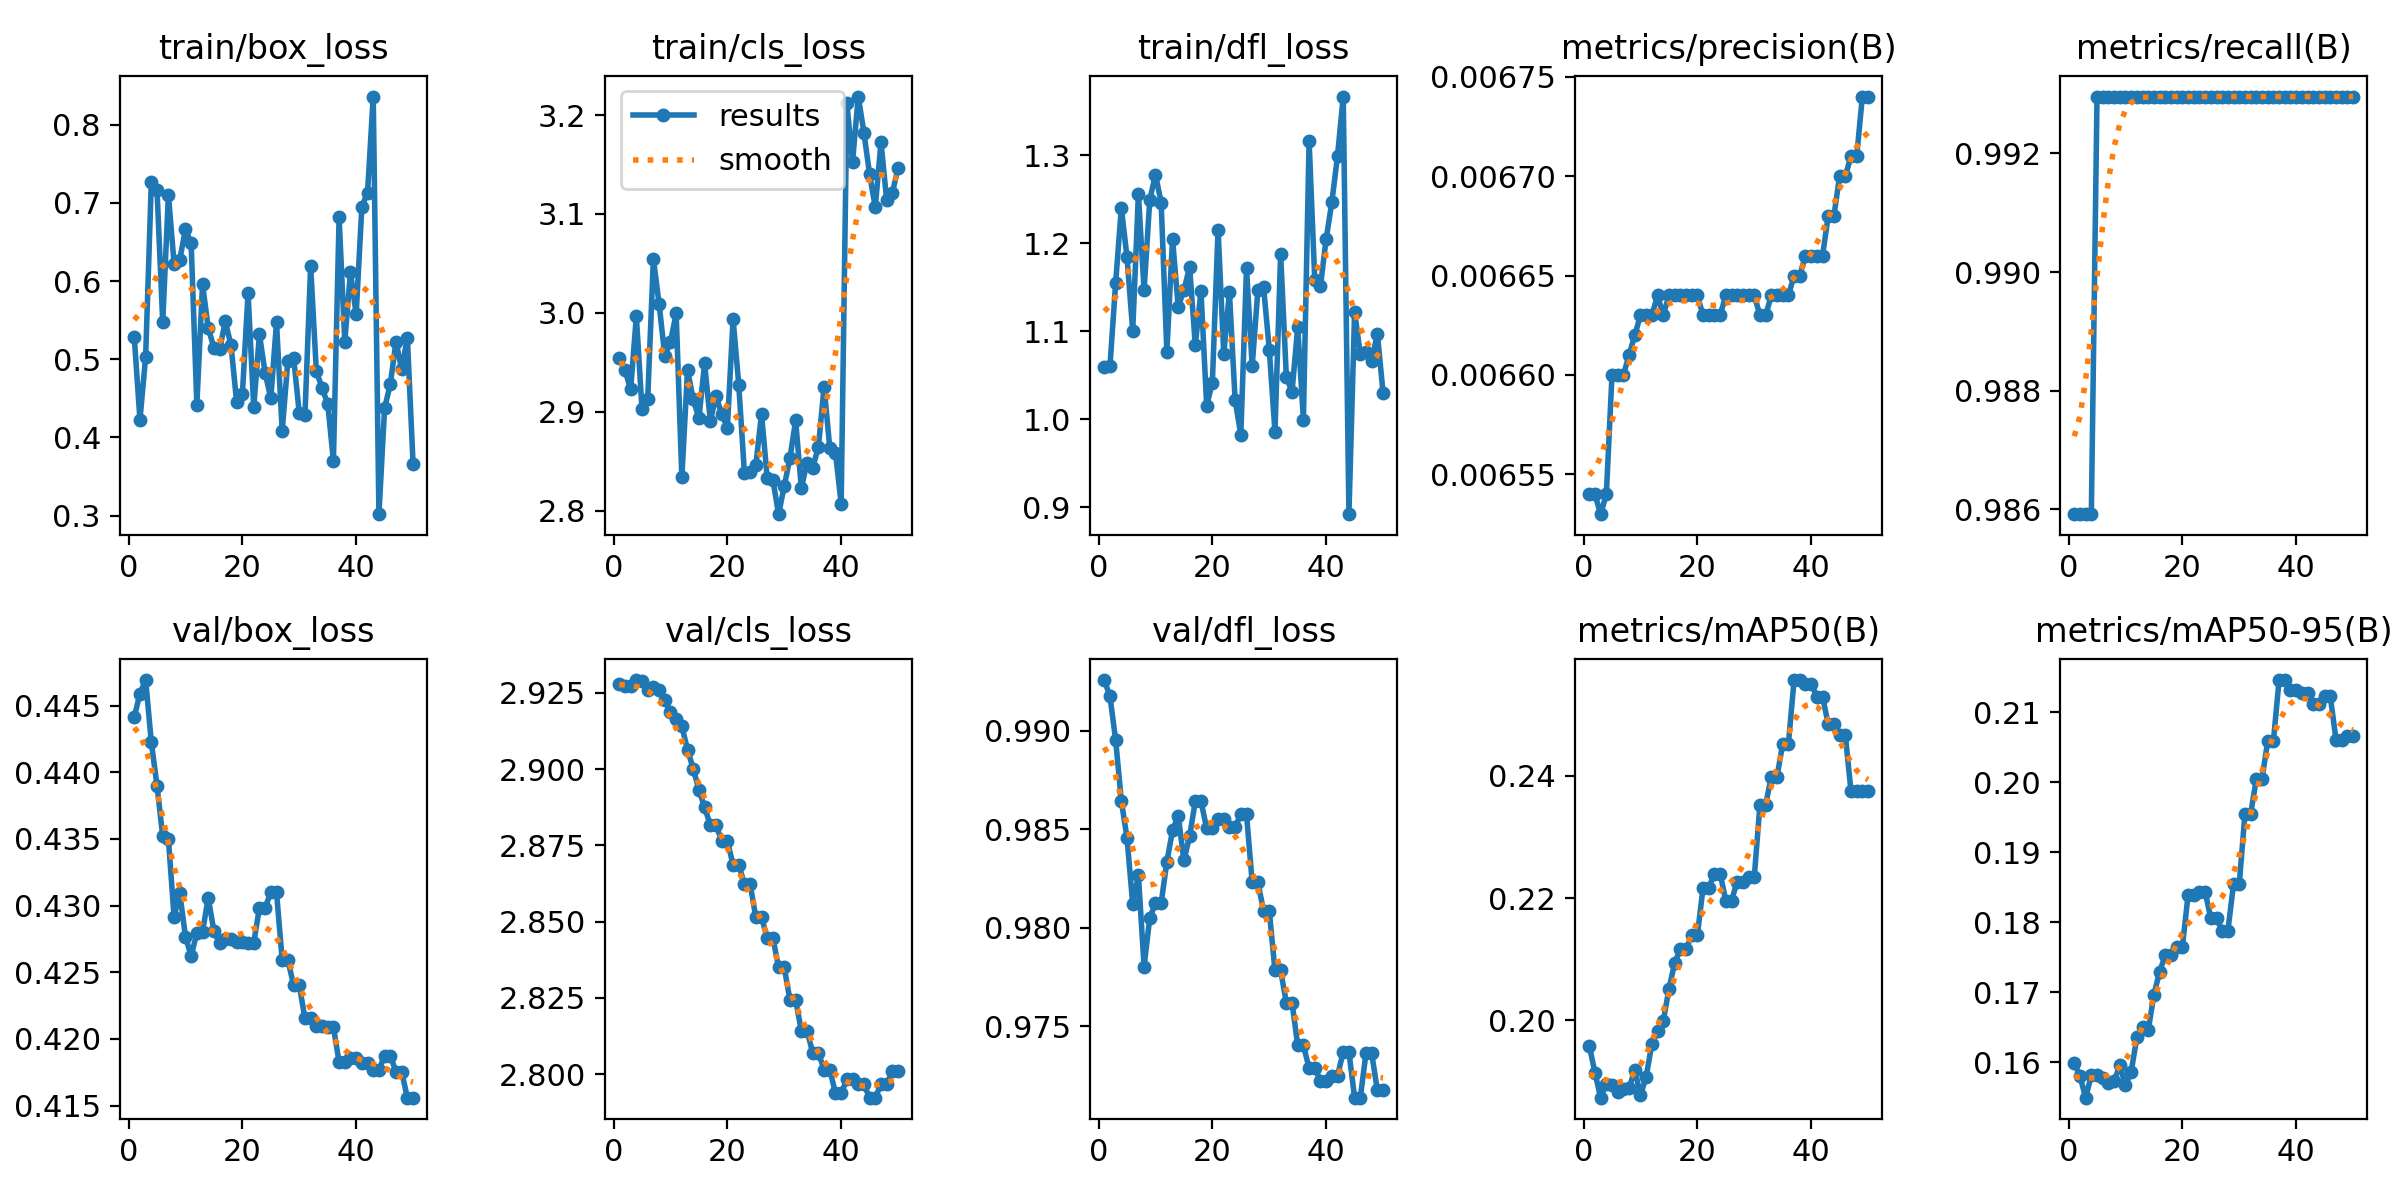

Data behind this chart, as committed beside it:
epoch, time, train/box_loss, train/cls_loss, train/dfl_loss, metrics/precision(B), metrics/recall(B), metrics/mAP50(B), metrics/mAP50-95(B), val/box_loss, val/cls_loss, val/dfl_loss, lr/pg0, lr/pg1, lr/pg2, lr/pg3, lr/pg4, lr/pg5, lr/pg6, lr/pg7
1, 10.7, 0.5283, 2.955, 1.059, 0.00654, 0.9859, 0.1958, 0.1598, 0.4441, 2.928, 0.9926, 0, 0, 0, 0, 0, 0, 0, 0
2, 12.15, 0.4227, 2.942, 1.06, 0.00654, 0.9859, 0.1915, 0.158, 0.4459, 2.927, 0.9917, 4.90198e-05, 1.63399e-05, 4.90198e-05, 1.63399e-05, 4.90198e-05, 1.63399e-05, 4.90198e-05, 1.63399e-05
3, 13.54, 0.5033, 2.923, 1.155, 0.00653, 0.9859, 0.1873, 0.1549, 0.4469, 2.927, 0.9895, 9.60592e-05, 3.20197e-05, 9.60592e-05, 3.20197e-05, 9.60592e-05, 3.20197e-05, 9.60592e-05, 3.20197e-05
4, 15.13, 0.727, 2.997, 1.24, 0.00654, 0.9859, 0.1896, 0.1581, 0.4422, 2.929, 0.9864, 0.0001411, 4.70394e-05, 0.0001411, 4.70394e-05, 0.0001411, 4.70394e-05, 0.0001411, 4.70394e-05
5, 17.88, 0.7168, 2.903, 1.184, 0.0066, 0.993, 0.1894, 0.1581, 0.439, 2.929, 0.9846, 0.0001842, 6.13989e-05, 0.0001842, 6.13989e-05, 0.0001842, 6.13989e-05, 0.0001842, 6.13989e-05
6, 19.56, 0.5475, 2.913, 1.101, 0.0066, 0.993, 0.1883, 0.1577, 0.4352, 2.926, 0.9812, 0.0002253, 7.50984e-05, 0.0002253, 7.50984e-05, 0.0002253, 7.50984e-05, 0.0002253, 7.50984e-05
7, 20.96, 0.7103, 3.055, 1.256, 0.0066, 0.993, 0.1887, 0.157, 0.435, 2.927, 0.9827, 0.0002644, 8.81376e-05, 0.0002644, 8.81376e-05, 0.0002644, 8.81376e-05, 0.0002644, 8.81376e-05
8, 22.58, 0.6224, 3.009, 1.146, 0.00661, 0.993, 0.1889, 0.1572, 0.4291, 2.926, 0.978, 0.0003015, 0.0001005, 0.0003015, 0.0001005, 0.0003015, 0.0001005, 0.0003015, 0.0001005
9, 24.25, 0.6274, 2.957, 1.25, 0.00662, 0.993, 0.1919, 0.1595, 0.4309, 2.923, 0.9805, 0.0003367, 0.0001122, 0.0003367, 0.0001122, 0.0003367, 0.0001122, 0.0003367, 0.0001122
10, 28.62, 0.6666, 2.97, 1.278, 0.00663, 0.993, 0.1877, 0.1567, 0.4277, 2.919, 0.9812, 0.0003699, 0.0001233, 0.0003699, 0.0001233, 0.0003699, 0.0001233, 0.0003699, 0.0001233
11, 30.1, 0.6482, 2.999, 1.246, 0.00663, 0.993, 0.1908, 0.1586, 0.4262, 2.916, 0.9812, 0.0004011, 0.0001337, 0.0004011, 0.0001337, 0.0004011, 0.0001337, 0.0004011, 0.0001337
12, 32.04, 0.4421, 2.834, 1.077, 0.00663, 0.993, 0.1961, 0.1635, 0.428, 2.914, 0.9833, 0.0004303, 0.0001434, 0.0004303, 0.0001434, 0.0004303, 0.0001434, 0.0004303, 0.0001434
13, 36.65, 0.596, 2.942, 1.205, 0.00664, 0.993, 0.1983, 0.165, 0.428, 2.906, 0.9849, 0.0004575, 0.0001525, 0.0004575, 0.0001525, 0.0004575, 0.0001525, 0.0004575, 0.0001525
14, 44.05, 0.5402, 2.913, 1.128, 0.00663, 0.993, 0.1998, 0.1645, 0.4306, 2.9, 0.9857, 0.0004828, 0.0001609, 0.0004828, 0.0001609, 0.0004828, 0.0001609, 0.0004828, 0.0001609
15, 48.62, 0.5145, 2.893, 1.147, 0.00664, 0.993, 0.2051, 0.1696, 0.4281, 2.893, 0.9834, 0.0005061, 0.0001687, 0.0005061, 0.0001687, 0.0005061, 0.0001687, 0.0005061, 0.0001687
16, 50.03, 0.5126, 2.949, 1.173, 0.00664, 0.993, 0.2094, 0.1729, 0.4272, 2.887, 0.9846, 0.0005274, 0.0001758, 0.0005274, 0.0001758, 0.0005274, 0.0001758, 0.0005274, 0.0001758
17, 52.58, 0.5484, 2.891, 1.084, 0.00664, 0.993, 0.2116, 0.1753, 0.4275, 2.882, 0.9864, 0.0005467, 0.0001822, 0.0005467, 0.0001822, 0.0005467, 0.0001822, 0.0005467, 0.0001822
18, 56.54, 0.5181, 2.916, 1.146, 0.00664, 0.993, 0.2116, 0.1753, 0.4275, 2.882, 0.9864, 0.000564, 0.000188, 0.000564, 0.000188, 0.000564, 0.000188, 0.000564, 0.000188
19, 60.07, 0.4451, 2.898, 1.016, 0.00664, 0.993, 0.2139, 0.1765, 0.4273, 2.876, 0.985, 0.0005794, 0.0001931, 0.0005794, 0.0001931, 0.0005794, 0.0001931, 0.0005794, 0.0001931
20, 64.05, 0.455, 2.884, 1.042, 0.00664, 0.993, 0.2139, 0.1765, 0.4273, 2.876, 0.985, 0.0005927, 0.0001976, 0.0005927, 0.0001976, 0.0005927, 0.0001976, 0.0005927, 0.0001976
21, 72.1, 0.5848, 2.994, 1.216, 0.00663, 0.993, 0.2217, 0.1838, 0.4272, 2.869, 0.9855, 0.0006041, 0.0002014, 0.0006041, 0.0002014, 0.0006041, 0.0002014, 0.0006041, 0.0002014
22, 73.49, 0.4385, 2.927, 1.074, 0.00663, 0.993, 0.2217, 0.1838, 0.4272, 2.869, 0.9855, 0.0006135, 0.0002045, 0.0006135, 0.0002045, 0.0006135, 0.0002045, 0.0006135, 0.0002045
23, 76.03, 0.5321, 2.838, 1.144, 0.00663, 0.993, 0.224, 0.1843, 0.4298, 2.862, 0.9851, 0.000621, 0.000207, 0.000621, 0.000207, 0.000621, 0.000207, 0.000621, 0.000207
24, 80.89, 0.4825, 2.839, 1.022, 0.00663, 0.993, 0.224, 0.1843, 0.4298, 2.862, 0.9851, 0.0006264, 0.0002088, 0.0006264, 0.0002088, 0.0006264, 0.0002088, 0.0006264, 0.0002088
25, 82.42, 0.4502, 2.846, 0.9826, 0.00664, 0.993, 0.2196, 0.1806, 0.431, 2.851, 0.9858, 0.0006299, 0.00021, 0.0006299, 0.00021, 0.0006299, 0.00021, 0.0006299, 0.00021
26, 84.14, 0.5472, 2.898, 1.172, 0.00664, 0.993, 0.2196, 0.1806, 0.431, 2.851, 0.9858, 0.0006314, 0.0002105, 0.0006314, 0.0002105, 0.0006314, 0.0002105, 0.0006314, 0.0002105
27, 92.07, 0.4085, 2.833, 1.061, 0.00664, 0.993, 0.2227, 0.1788, 0.4259, 2.845, 0.9823, 0.0006309, 0.0002103, 0.0006309, 0.0002103, 0.0006309, 0.0002103, 0.0006309, 0.0002103
28, 96.56, 0.4983, 2.831, 1.147, 0.00664, 0.993, 0.2227, 0.1788, 0.4259, 2.845, 0.9823, 0.0006284, 0.0002095, 0.0006284, 0.0002095, 0.0006284, 0.0002095, 0.0006284, 0.0002095
29, 100.7, 0.5022, 2.796, 1.151, 0.00664, 0.993, 0.2234, 0.1855, 0.424, 2.835, 0.9809, 0.000624, 0.000208, 0.000624, 0.000208, 0.000624, 0.000208, 0.000624, 0.000208
30, 102.1, 0.4313, 2.825, 1.079, 0.00664, 0.993, 0.2234, 0.1855, 0.424, 2.835, 0.9809, 0.0006175, 0.0002058, 0.0006175, 0.0002058, 0.0006175, 0.0002058, 0.0006175, 0.0002058
31, 103.6, 0.4284, 2.853, 0.9862, 0.00663, 0.993, 0.2353, 0.1955, 0.4215, 2.824, 0.9778, 0.0006091, 0.000203, 0.0006091, 0.000203, 0.0006091, 0.000203, 0.0006091, 0.000203
32, 105, 0.6194, 2.891, 1.188, 0.00663, 0.993, 0.2353, 0.1955, 0.4215, 2.824, 0.9778, 0.0005987, 0.0001996, 0.0005987, 0.0001996, 0.0005987, 0.0001996, 0.0005987, 0.0001996
33, 106.5, 0.485, 2.823, 1.048, 0.00664, 0.993, 0.2399, 0.2005, 0.421, 2.814, 0.9762, 0.0005864, 0.0001955, 0.0005864, 0.0001955, 0.0005864, 0.0001955, 0.0005864, 0.0001955
34, 108.1, 0.4634, 2.848, 1.031, 0.00664, 0.993, 0.2399, 0.2005, 0.421, 2.814, 0.9762, 0.000572, 0.0001907, 0.000572, 0.0001907, 0.000572, 0.0001907, 0.000572, 0.0001907
35, 112.1, 0.443, 2.843, 1.105, 0.00664, 0.993, 0.2452, 0.2059, 0.4209, 2.807, 0.974, 0.0005557, 0.0001852, 0.0005557, 0.0001852, 0.0005557, 0.0001852, 0.0005557, 0.0001852
36, 120.1, 0.37, 2.865, 0.9999, 0.00664, 0.993, 0.2452, 0.2059, 0.4209, 2.807, 0.974, 0.0005374, 0.0001791, 0.0005374, 0.0001791, 0.0005374, 0.0001791, 0.0005374, 0.0001791
37, 128.1, 0.6816, 2.925, 1.316, 0.00665, 0.993, 0.2557, 0.2146, 0.4183, 2.802, 0.9729, 0.0005171, 0.0001724, 0.0005171, 0.0001724, 0.0005171, 0.0001724, 0.0005171, 0.0001724
38, 136.1, 0.5224, 2.863, 1.158, 0.00665, 0.993, 0.2557, 0.2146, 0.4183, 2.802, 0.9729, 0.0004948, 0.0001649, 0.0004948, 0.0001649, 0.0004948, 0.0001649, 0.0004948, 0.0001649
39, 140.7, 0.6117, 2.858, 1.152, 0.00666, 0.993, 0.2551, 0.2131, 0.4186, 2.794, 0.9722, 0.0004705, 0.0001568, 0.0004705, 0.0001568, 0.0004705, 0.0001568, 0.0004705, 0.0001568
40, 144.1, 0.5578, 2.807, 1.205, 0.00666, 0.993, 0.2551, 0.2131, 0.4186, 2.794, 0.9722, 0.0004443, 0.0001481, 0.0004443, 0.0001481, 0.0004443, 0.0001481, 0.0004443, 0.0001481
41, 152.8, 0.6952, 3.212, 1.247, 0.00666, 0.993, 0.253, 0.2128, 0.4182, 2.798, 0.9725, 0.0004161, 0.0001387, 0.0004161, 0.0001387, 0.0004161, 0.0001387, 0.0004161, 0.0001387
42, 156.1, 0.7132, 3.153, 1.299, 0.00666, 0.993, 0.253, 0.2128, 0.4182, 2.798, 0.9725, 0.0003859, 0.0001286, 0.0003859, 0.0001286, 0.0003859, 0.0001286, 0.0003859, 0.0001286
43, 157.6, 0.8362, 3.219, 1.367, 0.00668, 0.993, 0.2485, 0.2111, 0.4177, 2.797, 0.9737, 0.0003537, 0.0001179, 0.0003537, 0.0001179, 0.0003537, 0.0001179, 0.0003537, 0.0001179
44, 160.1, 0.3018, 3.182, 0.8924, 0.00668, 0.993, 0.2485, 0.2111, 0.4177, 2.797, 0.9737, 0.0003196, 0.0001065, 0.0003196, 0.0001065, 0.0003196, 0.0001065, 0.0003196, 0.0001065
45, 164.1, 0.4378, 3.14, 1.122, 0.0067, 0.993, 0.2467, 0.2123, 0.4188, 2.792, 0.9714, 0.0002834, 9.44722e-05, 0.0002834, 9.44722e-05, 0.0002834, 9.44722e-05, 0.0002834, 9.44722e-05
46, 172.1, 0.4678, 3.107, 1.074, 0.0067, 0.993, 0.2467, 0.2123, 0.4188, 2.792, 0.9714, 0.0002453, 8.17663e-05, 0.0002453, 8.17663e-05, 0.0002453, 8.17663e-05, 0.0002453, 8.17663e-05
47, 173.7, 0.5226, 3.173, 1.076, 0.00671, 0.993, 0.2375, 0.2061, 0.4175, 2.797, 0.9736, 0.0002052, 6.84003e-05, 0.0002052, 6.84003e-05, 0.0002052, 6.84003e-05, 0.0002052, 6.84003e-05
48, 180.2, 0.4872, 3.114, 1.066, 0.00671, 0.993, 0.2375, 0.2061, 0.4175, 2.797, 0.9736, 0.0001631, 5.43742e-05, 0.0001631, 5.43742e-05, 0.0001631, 5.43742e-05, 0.0001631, 5.43742e-05
49, 188.2, 0.5278, 3.122, 1.098, 0.00674, 0.993, 0.2376, 0.2066, 0.4156, 2.801, 0.9718, 0.0001191, 3.96879e-05, 0.0001191, 3.96879e-05, 0.0001191, 3.96879e-05, 0.0001191, 3.96879e-05
50, 196.2, 0.3663, 3.146, 1.03, 0.00674, 0.993, 0.2376, 0.2066, 0.4156, 2.801, 0.9718, 7.30246e-05, 2.43415e-05, 7.30246e-05, 2.43415e-05, 7.30246e-05, 2.43415e-05, 7.30246e-05, 2.43415e-05
